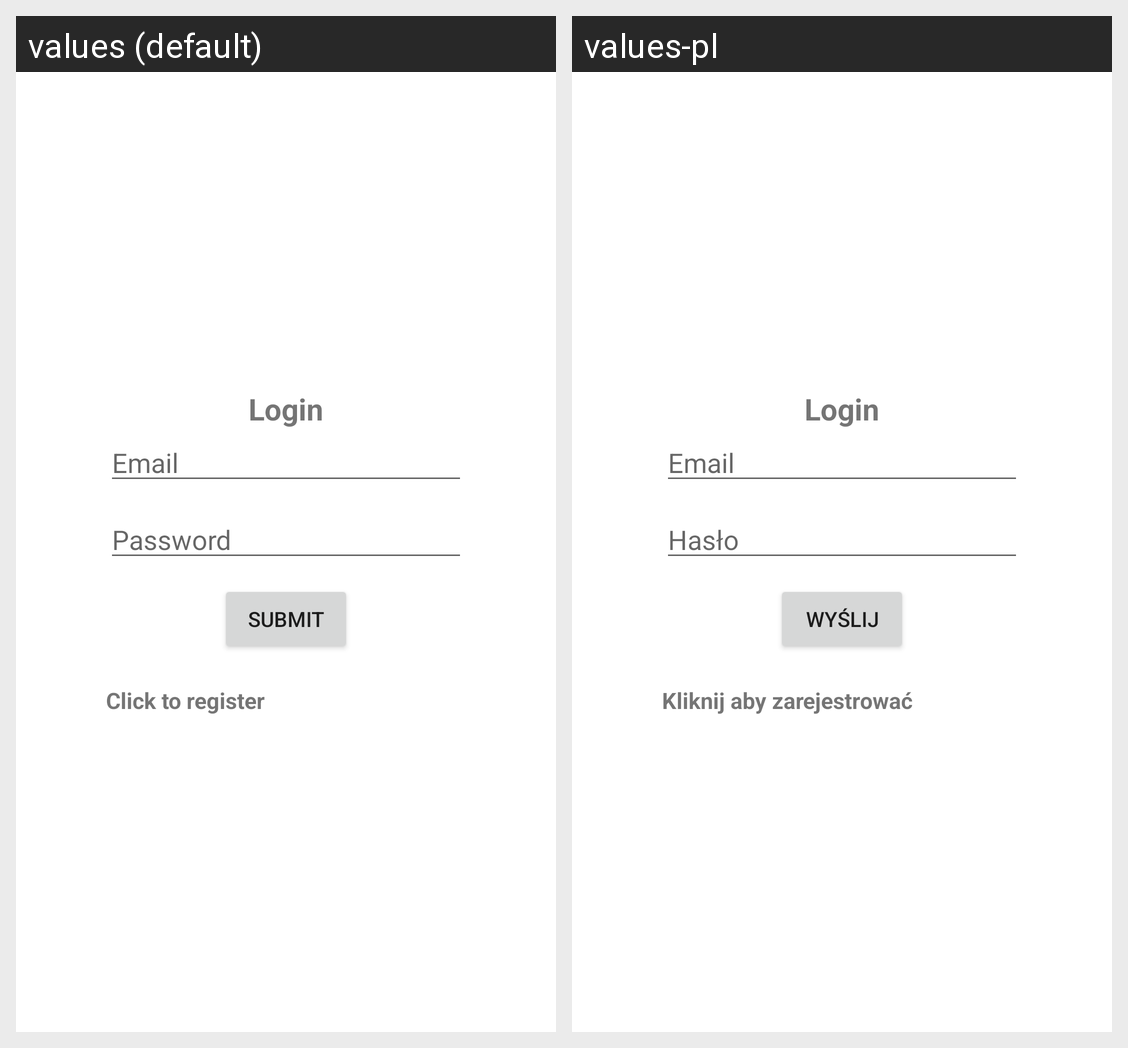

Translations of the strings shown on this Android screen, per locale in the grid:
Android screen res/layout/activity_login.xml rendered under 2 locales, left to right: values (default), values-pl. Device: Nexus 5 (rendered at 1080×1920; each locale shown at half size, 540×960, under a caption strip naming it); theme Theme.Polontex.
Strings drawn on this screen, with the default value and each locale's value (text and hints the layout hard-codes, and strings that could not be matched under every locale, appear in the picture but are not listed):

login
  values: Login
  values-pl: Login

email
  values: Email
  values-pl: Email

password
  values: Password
  values-pl: Hasło

submit
  values: Submit
  values-pl: Wyślij

click_to_register
  values: Click to register
  values-pl: Kliknij aby zarejestrować
